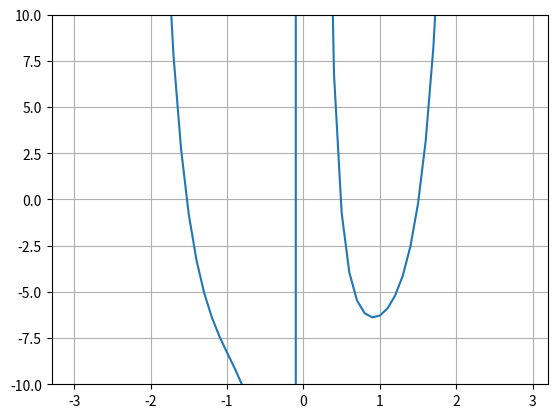

This figure's Python source:
import matplotlib.pyplot as plt
import numpy as np

x = np.arange(-3, 3, 0.1)

# f(x) aus Aufgabe 1
y = np.exp(x ** 2) + x ** (-3) - 10

plt.plot(x, y)
plt.grid()
plt.ylim(-10, 10)
plt.plot()
plt.show()

# Beim Newton Verfahren muss die Ableitung gemacht werden. Python bietet hier zwar eine Möglichkeit oder man benutzt die Funktion aus Serie 1
